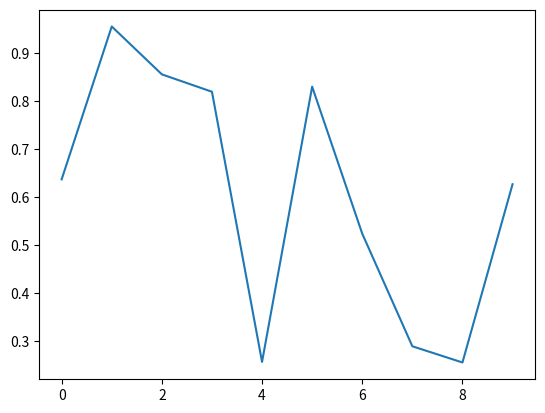

Source code (Python):
# coding: utf-8
# author: ismdeep
# dateime: 2019-02-09 16:30:54
# filename: python3-pyplot-demo-3.py
# [redacted]
# -*-coding:utf-8-*-

# -*- coding: utf-8 -*-

import numpy as np
import matplotlib.pyplot as plt
import matplotlib.animation as animation

fig = plt.figure()
axes1 = fig.add_subplot(111)
line, = axes1.plot(np.random.rand(10))


# 因为update的参数是调用函数data_gen,所以第一个默认参数不能是framenum
def update(data):
    line.set_ydata(data)
    return line,


# 每次生成10个随机数据
def data_gen():
    while True:
        yield np.random.rand(10)


ani = animation.FuncAnimation(fig, update, data_gen, interval=2 * 1000)
plt.show()
